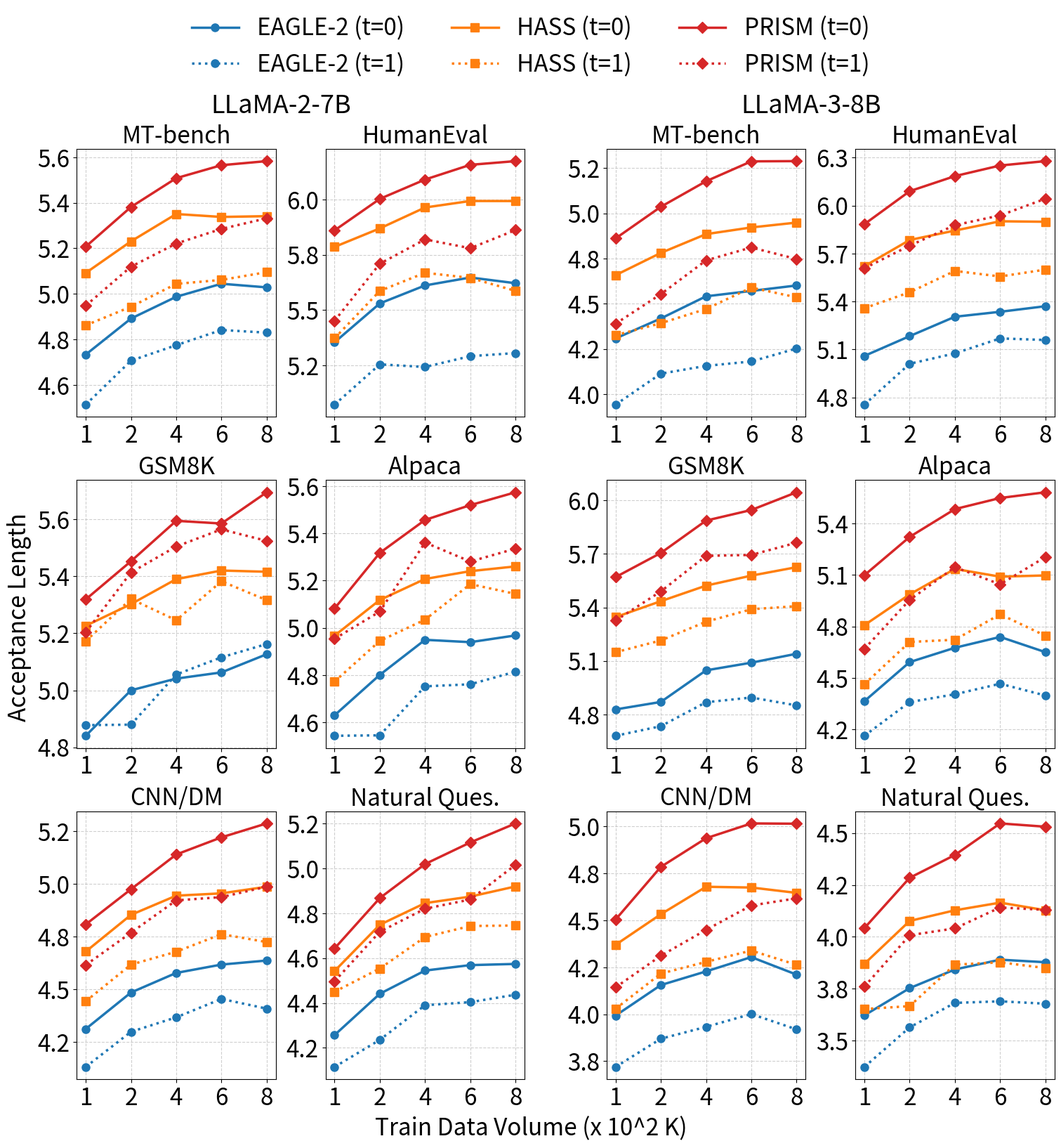

This chart was generated by the following Python code:
import re
import copy
import argparse
from pathlib import Path

import matplotlib
matplotlib.use("Agg")  # Use non-GUI backend for headless servers

from matplotlib import pyplot as plt
from matplotlib.lines import Line2D
from matplotlib.ticker import MaxNLocator, FormatStrFormatter

# =========================
# 1) Hardcoded fallback data
# =========================
config_1 = {
    'EAGLE-2': {'color': '#1f77b4', 'marker': 'o'},
    'HASS-1': {'color': '#ff7f0e', 'marker': 's'},
    'PRISM': {'color': '#d62728', 'marker': 'D'}
}
exps_1 = {
    'MT-bench': {
        'EAGLE-2': [
            [4.73315, 4.89139, 4.98708, 5.04436, 5.02846],
            [4.51329, 4.70636, 4.77445, 4.84118, 4.82961]
        ],
        'HASS-1': [
            [5.09173, 5.23063, 5.3507, 5.33786, 5.34127],
            [4.86165, 4.94343, 5.04385, 5.06115, 5.09524]
        ],
        'PRISM': [
            [5.2074, 5.38151, 5.50813, 5.56517, 5.58304],
            [4.94805, 5.11929, 5.22097, 5.2853, 5.3318]
        ]
    },
    'HumanEval': {
        'EAGLE-2': [
            [5.35449, 5.53025, 5.61162, 5.64755, 5.62172],
            [5.07249, 5.25476, 5.24275, 5.29181, 5.30573]
        ],
        'HASS-1': [
            [5.78596, 5.86957, 5.9641, 5.99358, 5.99337],
            [5.37265, 5.587, 5.66884, 5.64579, 5.58696]
        ],
        'PRISM': [
            [5.86056, 6.00311, 6.09059, 6.15714, 6.17389],
            [5.45157, 5.70982, 5.81977, 5.78003, 5.86214]
        ]
    },
    'GSM8K': {
        'EAGLE-2': [
            [4.84016, 4.99998, 5.04102, 5.0628, 5.1267],
            [4.87757, 4.87929, 5.05543, 5.11579, 5.16248]
        ],
        'HASS-1': [
            [5.22653, 5.30258, 5.39044, 5.42064, 5.41632],
            [5.17258, 5.32093, 5.24608, 5.38297, 5.31655]
        ],
        'PRISM': [
            [5.31914, 5.45325, 5.59527, 5.58577, 5.69556],
            [5.20347, 5.41386, 5.50501, 5.5652, 5.52479]
        ]
    },
    'Alpaca': {
        'EAGLE-2': [
            [4.62961, 4.80094, 4.94934, 4.93946, 4.96793],
            [4.54291, 4.54484, 4.75235, 4.76099, 4.81447]
        ],
        'HASS-1': [
            [4.96695, 5.11803, 5.20702, 5.24013, 5.26022],
            [4.77251, 4.94477, 5.03474, 5.18521, 5.14378]
        ],
        'PRISM': [
            [5.082, 5.31743, 5.45703, 5.51971, 5.57422],
            [4.95387, 5.06893, 5.36129, 5.28095, 5.33552]
        ]
    },
    'CNN/DM': {
        'EAGLE-2': [
            [4.31285, 4.4856, 4.57852, 4.61813, 4.63727],
            [4.13297, 4.29954, 4.36809, 4.45527, 4.40932]
        ],
        'HASS-1': [
            [4.67958, 4.85362, 4.94466, 4.95558, 4.98692],
            [4.44409, 4.61786, 4.67893, 4.76209, 4.72477]
        ],
        'PRISM': [
            [4.80826, 4.97504, 5.13965, 5.2211, 5.2871],
            [4.61597, 4.76905, 4.92235, 4.9378, 4.98713]
        ]
    },
    'Natural Ques.': {
        'EAGLE-2': [
            [4.25697, 4.4412, 4.54477, 4.56902, 4.57432],
            [4.11488, 4.23569, 4.39021, 4.40386, 4.43694]
        ],
        'HASS-1': [
            [4.54263, 4.74907, 4.84555, 4.87466, 4.91995],
            [4.45015, 4.55391, 4.69417, 4.74354, 4.7457]
        ],
        'PRISM': [
            [4.64334, 4.86803, 5.01984, 5.11617, 5.20111],
            [4.49674, 4.71792, 4.82061, 4.86167, 5.01646]
        ]
    }
}

config_2 = {
    'EAGLE-2': {'color': '#1f77b4', 'marker': 'o'},
    'HASS': {'color': '#ff7f0e', 'marker': 's'},
    'PRISM': {'color': '#d62728', 'marker': 'D'}
}
exps_2 = {
    'MT-bench': {
        'EAGLE-2': [
            [4.30874, 4.41915, 4.54165, 4.57129, 4.60145],
            [3.94275, 4.11398, 4.15711, 4.18139, 4.25300]
        ],
        'HASS': [
            [4.65840, 4.78146, 4.88533, 4.92224, 4.94916],
            [4.32679, 4.39275, 4.47149, 4.58964, 4.53607]
        ],
        'PRISM': [
            [4.86140, 5.03638, 5.17766, 5.28763, 5.28886],
            [4.39011, 4.55351, 4.74018, 4.81152, 4.74776]
        ]
    },
    'HumanEval': {
        'EAGLE-2': [
            [5.05997, 5.18363, 5.30485, 5.33594, 5.37071],
            [4.75526, 5.01080, 5.07591, 5.16940, 5.15949]
        ],
        'HASS': [
            [5.62106, 5.78474, 5.84373, 5.90184, 5.89876],
            [5.35828, 5.45787, 5.59145, 5.55664, 5.59962]
        ],
        'PRISM': [
            [5.88361, 6.08987, 6.18428, 6.25062, 6.27796],
            [5.60824, 5.74910, 5.87758, 5.93852, 6.04268]
        ]
    },
    'GSM8K': {
        'EAGLE-2': [
            [4.82814, 4.87006, 5.04712, 5.09010, 5.14008],
            [4.68040, 4.73418, 4.86839, 4.89488, 4.85073]
        ],
        'HASS': [
            [5.34545, 5.43475, 5.52197, 5.57795, 5.62539],
            [5.14849, 5.21478, 5.31959, 5.38968, 5.40697]
        ],
        'PRISM': [
            [5.56964, 5.70499, 5.88651, 5.94577, 6.04517],
            [5.32615, 5.48946, 5.68885, 5.69401, 5.76251]
        ]
    },
    'Alpaca': {
        'EAGLE-2': [
            [4.36539, 4.59282, 4.67625, 4.73934, 4.65080],
            [4.16385, 4.36017, 4.40548, 4.46680, 4.39822]
        ],
        'HASS': [
            [4.80779, 4.98708, 5.13525, 5.09008, 5.09730],
            [4.46411, 4.71002, 4.72297, 4.87121, 4.74604]
        ],
        'PRISM': [
            [5.09857, 5.32155, 5.48346, 5.54811, 5.58146],
            [4.66989, 4.95478, 5.14559, 5.04535, 5.20449]
        ]
    },
    'CNN/DM': {
        'EAGLE-2': [
            [3.99287, 4.15549, 4.22826, 4.30444, 4.21119],
            [3.71950, 3.86962, 3.93289, 4.00122, 3.91945]
        ],
        'HASS': [
            [4.36982, 4.53280, 4.67901, 4.67512, 4.64654],
            [4.02909, 4.21652, 4.27908, 4.33923, 4.26335]
        ],
        'PRISM': [
            [4.50440, 4.78492, 4.93750, 5.01652, 5.01489],
            [4.14324, 4.31155, 4.44956, 4.57951, 4.61742]
        ]
    },
    'Natural Ques.': {
        'EAGLE-2': [
            [3.62111, 3.75216, 3.84230, 3.88938, 3.87716],
            [3.37224, 3.56317, 3.68102, 3.68866, 3.67726]
        ],
        'HASS': [
            [3.86946, 4.07623, 4.12755, 4.16449, 4.12784],
            [3.65147, 3.66539, 3.86571, 3.87656, 3.84909]
        ],
        'PRISM': [
            [4.04164, 4.28424, 4.39427, 4.54650, 4.53064],
            [3.75955, 4.00731, 4.04033, 4.14121, 4.12963]
        ]
    }
}

# =========================
# 2) CLI arguments
# =========================
def parse_args():
    parser = argparse.ArgumentParser()
    parser.add_argument(
        "--outputs-root",
        type=str,
        default="./outputs",
        help="Root directory of outputs, e.g. ./outputs"
    )
    parser.add_argument(
        "--save-path",
        type=str,
        default="scaling_from_logs.pdf",
        help="Output figure path"
    )
    return parser.parse_args()

# =========================
# 3) Log parsing config
# =========================
SUFFIXES = ["100k", "200k", "400k", "600k", "800k"]
TEMPS = [0.0, 1.0]
TEMP_TO_IDX = {0.0: 0, 1.0: 1}
SUFFIX_TO_IDX = {s: i for i, s in enumerate(SUFFIXES)}

# Mapping from display benchmark names to log benchmark keys
BENCH_TO_LOGKEY = {
    "MT-bench": "mt_bench",
    "HumanEval": "humaneval",
    "GSM8K": "gsm8k",
    "Alpaca": "alpaca",
    "CNN/DM": "sum",
    "Natural Ques.": "qa",
}

# Panel-level settings
PANEL_SPECS = [
    {
        "title": "LLaMA-2-7B",
        "project": "llama-2-7b",
        "config": config_1,
        "exps_default": exps_1,
        # Candidate model directory names under outputs/<project>/
        "model_dir_candidates": {
            "EAGLE-2": ["Eagle2", "EAGLE-2", "EAGLE2"],
            "HASS-1": ["HASS-1", "HASS"],
            "PRISM": ["PRISM"],
        },
    },
    {
        "title": "LLaMA-3-8B",
        "project": "llama-3-8b",
        "config": config_2,
        "exps_default": exps_2,
        "model_dir_candidates": {
            "EAGLE-2": ["Eagle2", "EAGLE-2", "EAGLE2"],
            "HASS": ["HASS", "HASS-1"],
            "PRISM": ["PRISM"],
        },
    },
]

# Regex for extracting average acceptance length
AVG_RE = re.compile(r"average acceptance length\s*=\s*([0-9]*\.?[0-9]+)")

def extract_avg_from_log(log_path: Path):
    # Read log content and extract the last matched average value
    text = log_path.read_text(errors="ignore")
    matches = AVG_RE.findall(text)
    if not matches:
        return None
    return float(matches[-1])

def find_model_logs_dir(outputs_root: Path, project: str, candidates):
    # Priority 1: outputs/<project>/<model>/latest/logs
    for c in candidates:
        d = outputs_root / project / c / "latest" / "logs"
        if d.is_dir():
            return d, c

    # Priority 2: outputs/<project>/<model>/*/logs (latest by mtime)
    for c in candidates:
        d = outputs_root / project / c
        if d.is_dir():
            all_logs = sorted(d.glob("*/logs"), key=lambda x: x.stat().st_mtime, reverse=True)
            if all_logs:
                return all_logs[0], c

    return None, None

def find_best_log(logs_dir: Path, model_dir_name: str, suffix: str, bench_key: str, temp: float):
    # Expected filename format:
    # <MODEL>-<SUFFIX>__<BENCH>__temp-<TEMP>__gpu-<ID>.log
    pattern = f"{model_dir_name}-{suffix}__{bench_key}__temp-{temp:.1f}__gpu-*.log"
    candidates = list(logs_dir.glob(pattern))
    if not candidates:
        return None
    return max(candidates, key=lambda p: p.stat().st_mtime)

def overlay_from_logs(outputs_root: Path, panel_spec: dict):
    # Start from hardcoded data, then overwrite with parsed log values
    exps_runtime = copy.deepcopy(panel_spec["exps_default"])
    missing = []
    updated = []

    project = panel_spec["project"]
    for bench_display in exps_runtime.keys():
        bench_key = BENCH_TO_LOGKEY[bench_display]

        for model_label in exps_runtime[bench_display].keys():
            candidates = panel_spec["model_dir_candidates"].get(model_label, [model_label])
            logs_dir, chosen_model_dir = find_model_logs_dir(outputs_root, project, candidates)

            if logs_dir is None:
                # Missing entire model log directory; keep hardcoded values
                for t in TEMPS:
                    for s in SUFFIXES:
                        missing.append((project, bench_display, model_label, t, s, "model logs dir not found"))
                continue

            for t in TEMPS:
                t_idx = TEMP_TO_IDX[t]
                for s in SUFFIXES:
                    s_idx = SUFFIX_TO_IDX[s]
                    log_file = find_best_log(logs_dir, chosen_model_dir, s, bench_key, t)

                    if log_file is None:
                        missing.append((project, bench_display, model_label, t, s, "log file missing"))
                        continue

                    avg = extract_avg_from_log(log_file)
                    if avg is None:
                        missing.append((project, bench_display, model_label, t, s, f"avg not found in {log_file.name}"))
                        continue

                    old_val = exps_runtime[bench_display][model_label][t_idx][s_idx]
                    exps_runtime[bench_display][model_label][t_idx][s_idx] = avg
                    updated.append((project, bench_display, model_label, t, s, old_val, avg, log_file.name))

    return exps_runtime, updated, missing

# =========================
# 4) Main: parse logs + plot
# =========================
def main():
    args = parse_args()
    outputs_root = Path(args.outputs_root).resolve()

    all_exps_runtime = []
    all_updated = []
    all_missing = []

    # Parse logs and overwrite fallback values panel by panel
    for spec in PANEL_SPECS:
        exps_runtime, updated, missing = overlay_from_logs(outputs_root, spec)
        all_exps_runtime.append(exps_runtime)
        all_updated.extend(updated)
        all_missing.extend(missing)

    # Print update summary
    print(f"[INFO] Number of points overwritten from logs: {len(all_updated)}")
    for row in all_updated[:20]:
        project, bench, model, t, s, old_v, new_v, fn = row
        print(f"[UPDATE] {project} | {bench} | {model} | t={t} | {s}: {old_v:.5f} -> {new_v:.5f} ({fn})")
    if len(all_updated) > 20:
        print(f"[INFO] ... {len(all_updated) - 20} more updates omitted")

    # Print missing summary (hardcoded values are kept)
    print(f"[INFO] Number of missing points (fallback to hardcoded values): {len(all_missing)}")
    for row in all_missing:
        project, bench, model, t, s, reason = row
        print(f"[MISSING] {project} | {bench} | {model} | t={t} | {s} | {reason}")

    # Plot settings
    xticks = ['1', '2', '4', '6', '8']
    benchmarks = list(exps_1.keys())
    x_axis_range = range(1, 6)

    fig = plt.figure(figsize=(15, 15), constrained_layout=True)
    subfigs = fig.subfigures(1, 2, wspace=0.07)

    subfigs[0].suptitle(PANEL_SPECS[0]["title"], fontsize=26)
    subfigs[1].suptitle(PANEL_SPECS[1]["title"], fontsize=26)

    axs_left = subfigs[0].subplots(3, 2)
    axs_right = subfigs[1].subplots(3, 2)

    all_configs = [PANEL_SPECS[0]["config"], PANEL_SPECS[1]["config"]]
    all_axs_grids = [axs_left, axs_right]

    # Draw all subplots
    for i, benchmark in enumerate(benchmarks):
        row, col = divmod(i, 2)
        for j in range(2):
            ax = all_axs_grids[j][row, col]
            config = all_configs[j]
            exp_data = all_exps_runtime[j][benchmark]

            for model, values in exp_data.items():
                ax.plot(
                    x_axis_range, values[0],
                    color=config[model]['color'],
                    marker=config[model]['marker'],
                    linestyle='-',
                    linewidth=2.5,
                    markersize=8
                )
                ax.plot(
                    x_axis_range, values[1],
                    color=config[model]['color'],
                    marker=config[model]['marker'],
                    linestyle=':',
                    linewidth=2.5,
                    markersize=8
                )

            ax.set_title(benchmark, fontsize=24)
            ax.grid(True, linestyle='--', alpha=0.6)
            ax.set_xticks(x_axis_range)
            ax.set_xticklabels(xticks, fontsize=24)
            ax.yaxis.set_major_locator(MaxNLocator(nbins=6, prune='both'))
            ax.yaxis.set_major_formatter(FormatStrFormatter('%.1f'))
            ax.tick_params(axis='y', labelsize=24)

    # Shared axis labels
    fig.supylabel('Acceptance Length', fontsize=24)
    fig.supxlabel('Train Data Volume (x 10^2 K)', fontsize=24)

    # Unified legend
    legend_info = {
        'EAGLE-2': {'color': '#1f77b4', 'marker': 'o'},
        'HASS': {'color': '#ff7f0e', 'marker': 's'},
        'PRISM': {'color': '#d62728', 'marker': 'D'},
    }
    handles = []
    for model_label, style in legend_info.items():
        handles.append(Line2D(
            [0], [0],
            color=style['color'],
            marker=style['marker'],
            linestyle='-',
            linewidth=2.5,
            markersize=8,
            label=f'{model_label} (t=0)'
        ))
        handles.append(Line2D(
            [0], [0],
            color=style['color'],
            marker=style['marker'],
            linestyle=':',
            linewidth=2.5,
            markersize=8,
            label=f'{model_label} (t=1)'
        ))

    fig.legend(
        handles=handles,
        loc='upper center',
        bbox_to_anchor=(0.5, 1.09),
        bbox_transform=fig.transFigure,
        ncol=3,
        fontsize=24,
        frameon=False
    )

    save_path = Path(args.save_path)
    plt.savefig(save_path, dpi=300, bbox_inches='tight')
    print(f"[DONE] Figure saved to: {save_path.resolve()}")
    plt.close(fig)

if __name__ == "__main__":
    main()
